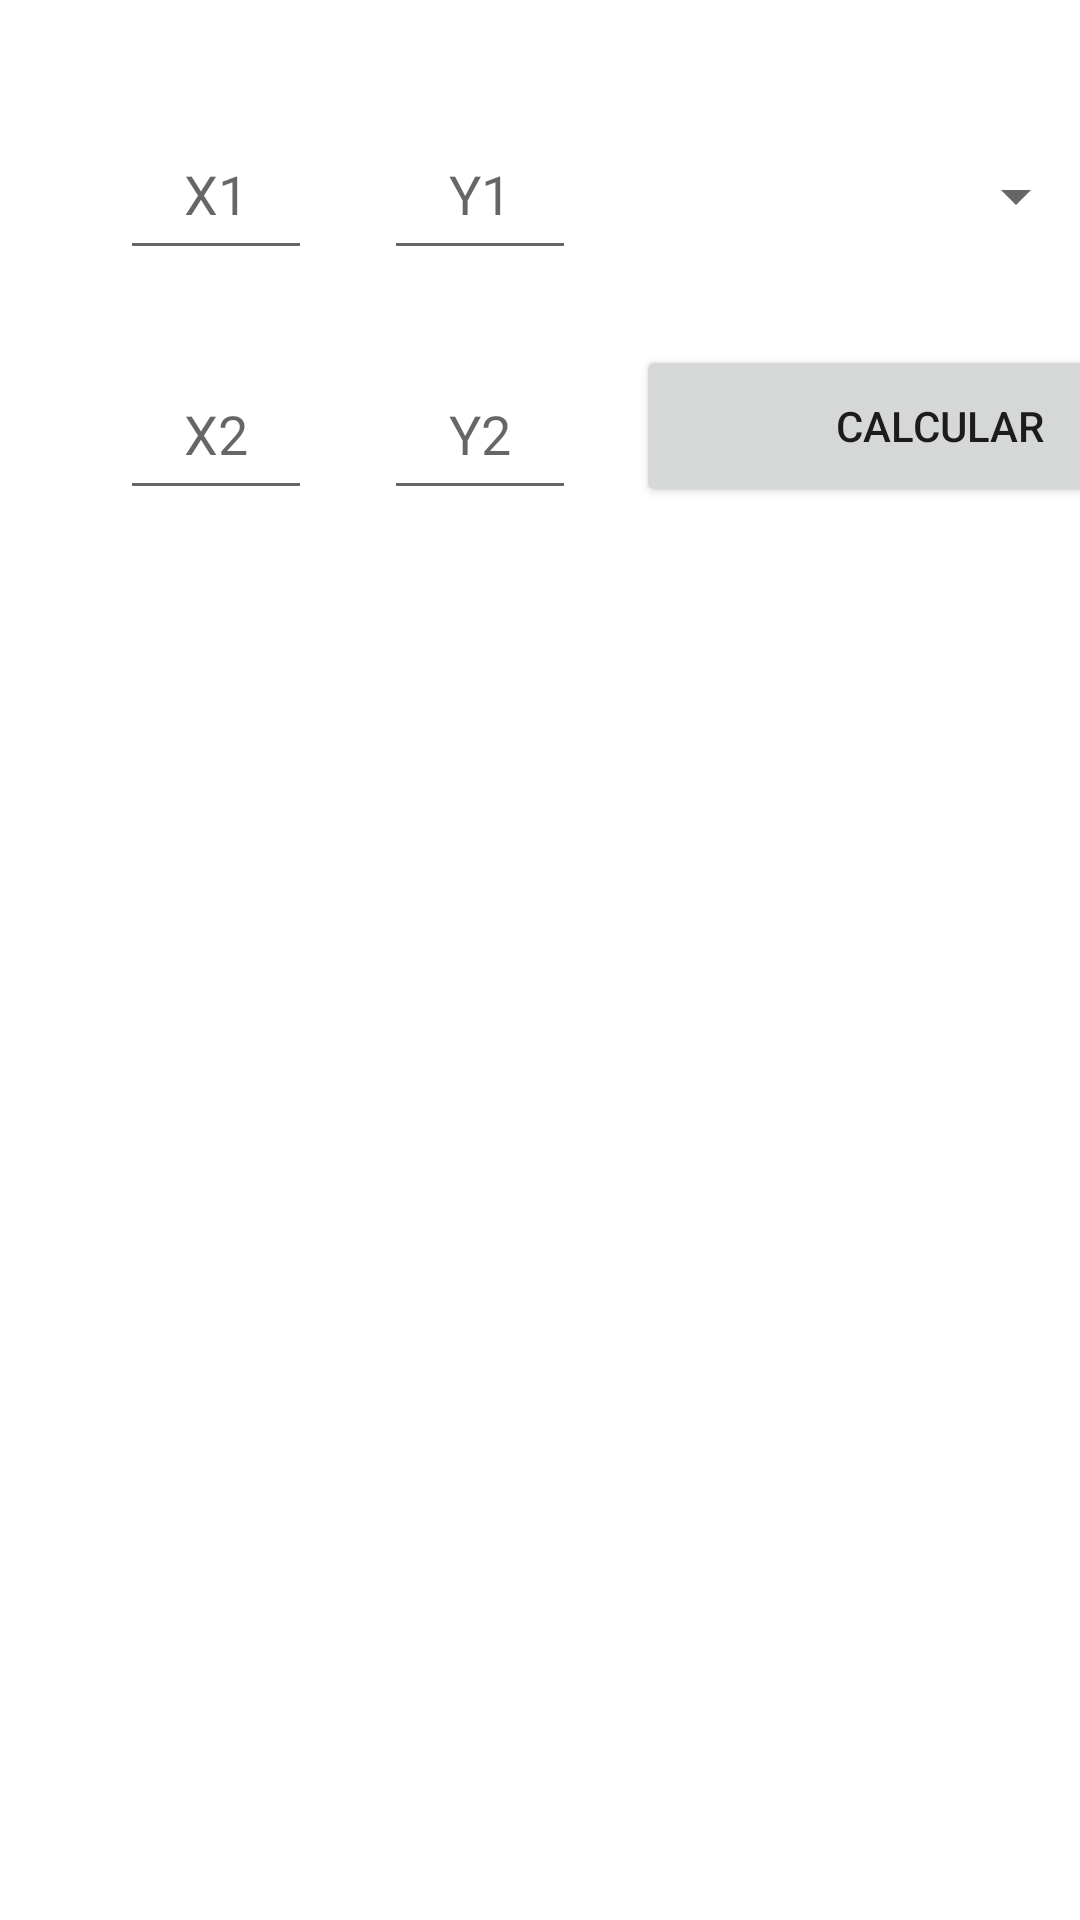

Produce the Android XML layout that renders to this screen, including the resource entries it uses.
<!-- AndroidManifest.xml: application theme Theme.TallerGrupalAndroid -->
<!-- res/layout/activity_geometria.xml -->
<?xml version="1.0" encoding="utf-8"?>
<androidx.constraintlayout.widget.ConstraintLayout xmlns:android="http://schemas.android.com/apk/res/android"
    xmlns:app="http://schemas.android.com/apk/res-auto"
    xmlns:tools="http://schemas.android.com/tools"
    android:layout_width="match_parent"
    android:layout_height="match_parent"
    tools:context=".GeometriaActivity">

    <EditText
        android:id="@+id/y2"
        android:layout_width="64dp"
        android:layout_height="54dp"
        android:layout_marginStart="128dp"
        android:layout_marginTop="116dp"
        android:ems="10"
        android:gravity="center"
        android:hint="Y2"
        android:inputType="number|textPersonName"
        app:layout_constraintStart_toStartOf="parent"
        app:layout_constraintTop_toTopOf="parent" />

    <EditText
        android:id="@+id/x2"
        android:layout_width="64dp"
        android:layout_height="54dp"
        android:layout_marginStart="40dp"
        android:layout_marginTop="116dp"
        android:ems="10"
        android:gravity="center"
        android:hint="X2"
        android:inputType="number|textPersonName"
        app:layout_constraintStart_toStartOf="parent"
        app:layout_constraintTop_toTopOf="parent" />

    <EditText
        android:id="@+id/y1"
        android:layout_width="64dp"
        android:layout_height="54dp"
        android:layout_marginStart="128dp"
        android:layout_marginTop="36dp"
        android:ems="10"
        android:gravity="center"
        android:hint="Y1"
        android:inputType="number|textPersonName"
        app:layout_constraintStart_toStartOf="parent"
        app:layout_constraintTop_toTopOf="parent" />

    <EditText
        android:id="@+id/x1"
        android:layout_width="64dp"
        android:layout_height="54dp"
        android:layout_marginStart="40dp"
        android:layout_marginTop="36dp"
        android:ems="10"
        android:gravity="center"
        android:hint="X1"
        android:inputType="number|textPersonName"
        app:layout_constraintStart_toStartOf="parent"
        app:layout_constraintTop_toTopOf="parent" />

    <Spinner
        android:id="@+id/opciones"
        android:layout_width="196dp"
        android:layout_height="43dp"
        android:layout_marginTop="44dp"
        app:layout_constraintEnd_toEndOf="parent"
        app:layout_constraintHorizontal_bias="0.913"
        app:layout_constraintStart_toEndOf="@+id/y1"
        app:layout_constraintTop_toTopOf="parent" />

    <TextView
        android:id="@+id/resultado"
        android:layout_width="0dp"
        android:layout_height="wrap_content"
        android:layout_marginTop="48dp"
        android:textAppearance="@style/TextAppearance.AppCompat.Body2"
        app:layout_constraintEnd_toEndOf="parent"
        app:layout_constraintHorizontal_bias="0.333"
        app:layout_constraintStart_toStartOf="parent"
        app:layout_constraintTop_toBottomOf="@+id/y2" />

    <Button
        android:id="@+id/calcular"
        android:layout_width="203dp"
        android:layout_height="54dp"
        android:layout_marginStart="20dp"
        android:layout_marginTop="28dp"
        android:text="Calcular"
        app:layout_constraintEnd_toEndOf="parent"
        app:layout_constraintHorizontal_bias="0.0"
        app:layout_constraintStart_toEndOf="@+id/y2"
        app:layout_constraintTop_toBottomOf="@+id/opciones" />
</androidx.constraintlayout.widget.ConstraintLayout>
<!-- resources referenced by this layout -->
<resources>
  <style name="Theme.TallerGrupalAndroid" parent="Theme.MaterialComponents.DayNight.NoActionBar">
          
          <item name="colorPrimary">@color/purple_500</item>
          <item name="colorPrimaryVariant">@color/purple_700</item>
          <item name="colorOnPrimary">@color/white</item>
          
          <item name="colorSecondary">@color/teal_200</item>
          <item name="colorSecondaryVariant">@color/teal_700</item>
          <item name="colorOnSecondary">@color/black</item>
          
          <item name="android:statusBarColor" tools:targetApi="l">?attr/colorPrimaryVariant</item>
          
      </style>
  <!-- not gathered from this repository: default colours our renderer supplied (Android Studio template values) -->
  <color name="purple_500">#FF6200EE</color>
  <color name="purple_700">#FF3700B3</color>
  <color name="teal_200">#FF03DAC5</color>
  <color name="teal_700">#FF018786</color>
  <color name="black">#FF000000</color>
  <color name="white">#FFFFFFFF</color>
</resources>
